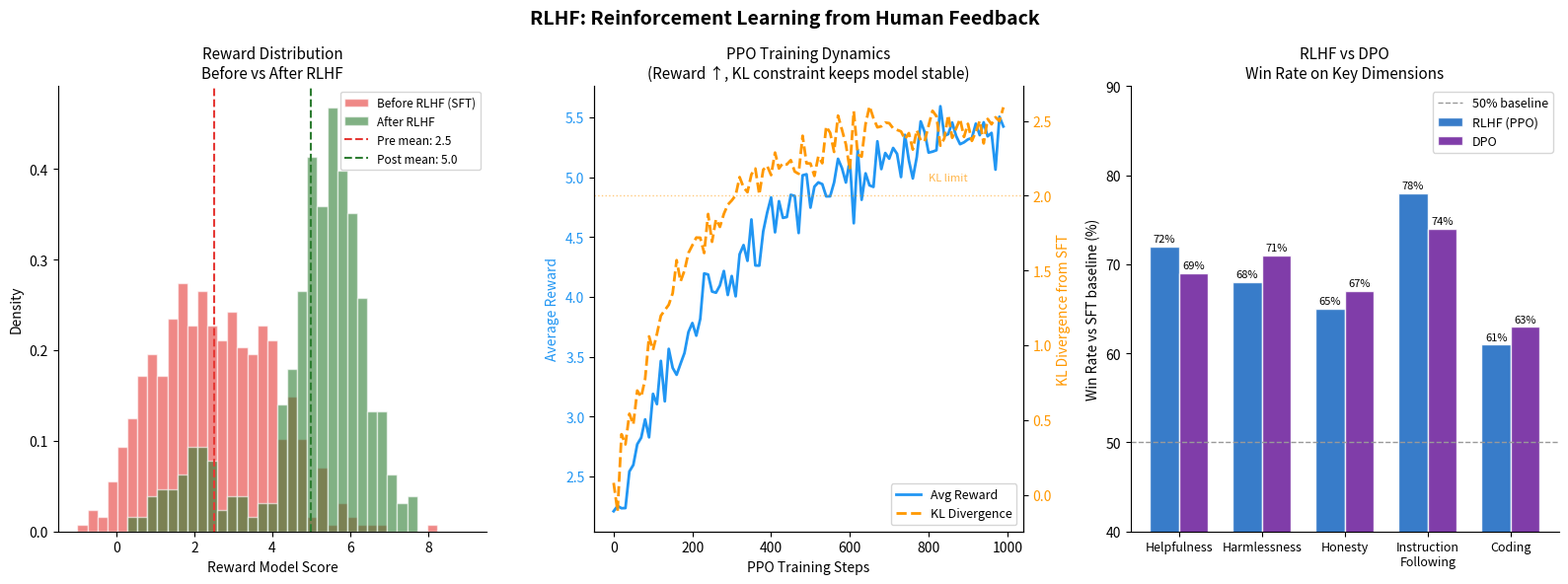

The script that saved this image:
"""
实验5.5a：RLHF 训练流程与 PPO 优化
对应章节：第5章 5.5 强化学习对齐
目标：模拟 RLHF 的奖励模型训练和 PPO 优化过程，
展示对齐前后的输出分布变化
"""

from pathlib import Path

import matplotlib.patches as mpatches
import matplotlib.pyplot as plt
import numpy as np

plt.rcParams["font.family"] = "sans-serif"
plt.rcParams["axes.unicode_minus"] = False

OUTPUT_PATH = Path("assets/ch05_rlhf_pipeline.png")
N_SAMPLES = 500


def run_experiment(seed=42, n_samples=N_SAMPLES):
    rng = np.random.RandomState(seed)
    pre_align_scores = np.concatenate(
        [
            rng.normal(3.5, 1.2, n_samples // 2),
            rng.normal(1.5, 1.0, n_samples // 2),
        ]
    )
    post_align_scores = np.concatenate(
        [
            rng.normal(5.5, 0.8, int(n_samples * 0.85)),
            rng.normal(2.0, 0.7, int(n_samples * 0.15)),
        ]
    )
    steps = np.arange(0, 1000, 10)
    reward_curve = 2.0 + 3.5 * (1 - np.exp(-steps / 300)) + rng.normal(0, 0.15, len(steps))
    kl_curve = 2.5 * (1 - np.exp(-steps / 200)) + rng.normal(0, 0.08, len(steps))
    tasks = ["Helpfulness", "Harmlessness", "Honesty", "Instruction\nFollowing", "Coding"]
    rlhf_winrate = np.array([72, 68, 65, 78, 61], dtype=float)
    dpo_winrate = np.array([69, 71, 67, 74, 63], dtype=float)

    return {
        "pre_align_scores": pre_align_scores,
        "post_align_scores": post_align_scores,
        "steps": steps,
        "reward_curve": reward_curve,
        "kl_curve": kl_curve,
        "tasks": tasks,
        "rlhf_winrate": rlhf_winrate,
        "dpo_winrate": dpo_winrate,
    }


def print_summary(result):
    print("=" * 70)
    print("RLHF: Reinforcement Learning from Human Feedback")
    print("=" * 70)
    print(f"Pre-align mean: {result['pre_align_scores'].mean():.2f}")
    print(f"Post-align mean: {result['post_align_scores'].mean():.2f}")
    print(f"Final reward: {result['reward_curve'][-1]:.2f}")
    print(f"Final KL: {result['kl_curve'][-1]:.2f}")


def plot_results(result, output_path=OUTPUT_PATH):
    fig, axes = plt.subplots(1, 3, figsize=(16, 6))
    fig.suptitle(
        "RLHF: Reinforcement Learning from Human Feedback",
        fontsize=14,
        fontweight="bold",
    )

    ax1 = axes[0]
    bins = np.linspace(-1, 9, 40)
    ax1.hist(
        result["pre_align_scores"],
        bins=bins,
        alpha=0.6,
        color="#E53935",
        label="Before RLHF (SFT)",
        density=True,
        edgecolor="white",
    )
    ax1.hist(
        result["post_align_scores"],
        bins=bins,
        alpha=0.6,
        color="#2E7D32",
        label="After RLHF",
        density=True,
        edgecolor="white",
    )
    ax1.axvline(
        np.mean(result["pre_align_scores"]),
        color="#E53935",
        linestyle="--",
        linewidth=1.5,
        label=f"Pre mean: {np.mean(result['pre_align_scores']):.1f}",
    )
    ax1.axvline(
        np.mean(result["post_align_scores"]),
        color="#2E7D32",
        linestyle="--",
        linewidth=1.5,
        label=f"Post mean: {np.mean(result['post_align_scores']):.1f}",
    )
    ax1.set_xlabel("Reward Model Score", fontsize=10)
    ax1.set_ylabel("Density", fontsize=10)
    ax1.set_title("Reward Distribution\nBefore vs After RLHF", fontsize=11)
    ax1.legend(fontsize=8.5)
    ax1.spines["top"].set_visible(False)
    ax1.spines["right"].set_visible(False)

    ax2 = axes[1]
    ax2_twin = ax2.twinx()
    line1, = ax2.plot(
        result["steps"],
        result["reward_curve"],
        color="#2196F3",
        linewidth=2,
        label="Avg Reward",
    )
    line2, = ax2_twin.plot(
        result["steps"],
        result["kl_curve"],
        color="#FF9800",
        linewidth=2,
        linestyle="--",
        label="KL Divergence",
    )
    ax2.set_xlabel("PPO Training Steps", fontsize=10)
    ax2.set_ylabel("Average Reward", fontsize=10, color="#2196F3")
    ax2_twin.set_ylabel("KL Divergence from SFT", fontsize=10, color="#FF9800")
    ax2.set_title(
        "PPO Training Dynamics\n(Reward ↑, KL constraint keeps model stable)",
        fontsize=11,
    )
    ax2.tick_params(axis="y", labelcolor="#2196F3")
    ax2_twin.tick_params(axis="y", labelcolor="#FF9800")
    ax2_twin.axhline(2.0, color="#FF9800", linestyle=":", linewidth=1, alpha=0.5)
    ax2_twin.text(800, 2.1, "KL limit", fontsize=8, color="#FF9800", alpha=0.7)
    ax2.legend(
        [line1, line2],
        [line1.get_label(), line2.get_label()],
        fontsize=9,
        loc="lower right",
    )
    ax2.spines["top"].set_visible(False)
    ax2_twin.spines["top"].set_visible(False)

    ax3 = axes[2]
    x = np.arange(len(result["tasks"]))
    width = 0.35
    bars1 = ax3.bar(
        x - width / 2,
        result["rlhf_winrate"],
        width,
        label="RLHF (PPO)",
        color="#1565C0",
        alpha=0.85,
        edgecolor="white",
    )
    bars2 = ax3.bar(
        x + width / 2,
        result["dpo_winrate"],
        width,
        label="DPO",
        color="#6A1B9A",
        alpha=0.85,
        edgecolor="white",
    )
    ax3.axhline(50, color="#999", linestyle="--", linewidth=1, label="50% baseline")
    ax3.set_xticks(x)
    ax3.set_xticklabels(result["tasks"], fontsize=9)
    ax3.set_ylabel("Win Rate vs SFT baseline (%)", fontsize=10)
    ax3.set_ylim(40, 90)
    ax3.set_title("RLHF vs DPO\nWin Rate on Key Dimensions", fontsize=11)
    ax3.legend(fontsize=9)
    ax3.spines["top"].set_visible(False)
    ax3.spines["right"].set_visible(False)
    for bar in bars1:
        ax3.text(
            bar.get_x() + bar.get_width() / 2,
            bar.get_height() + 0.5,
            f"{int(bar.get_height())}%",
            ha="center",
            fontsize=8,
        )
    for bar in bars2:
        ax3.text(
            bar.get_x() + bar.get_width() / 2,
            bar.get_height() + 0.5,
            f"{int(bar.get_height())}%",
            ha="center",
            fontsize=8,
        )

    plt.tight_layout()
    output_path = Path(output_path)
    output_path.parent.mkdir(parents=True, exist_ok=True)
    plt.savefig(output_path, dpi=120, bbox_inches="tight")
    plt.close(fig)
    return output_path


def main():
    result = run_experiment()
    print_summary(result)
    output_path = plot_results(result)
    print(f"Saved: {output_path}")


if __name__ == "__main__":
    main()
